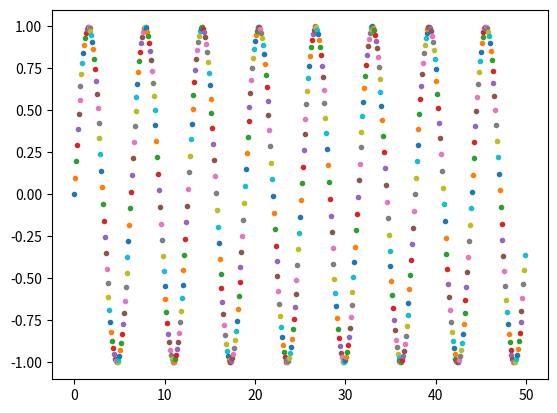

Write the Python code that produced this figure.

import matplotlib.pyplot as plt
import numpy as np
import time
from math import *
 
#? 无需保存数据
 
plt.ion() #开启interactive mode 成功的关键函数
plt.figure(1)
t = [0]
t_now = 0
m = [sin(t_now)]
 
for i in range(500):
	# plt.clf() # 清空画布上的所有内容。此处不能调用此函数，不然之前画出的点，将会被清空。
    t_now = i*0.1
    
    plt.plot(t_now,sin(t_now),'.') # 第次对画布添加一个点，覆盖式的。
 
    plt.pause(0.001) 